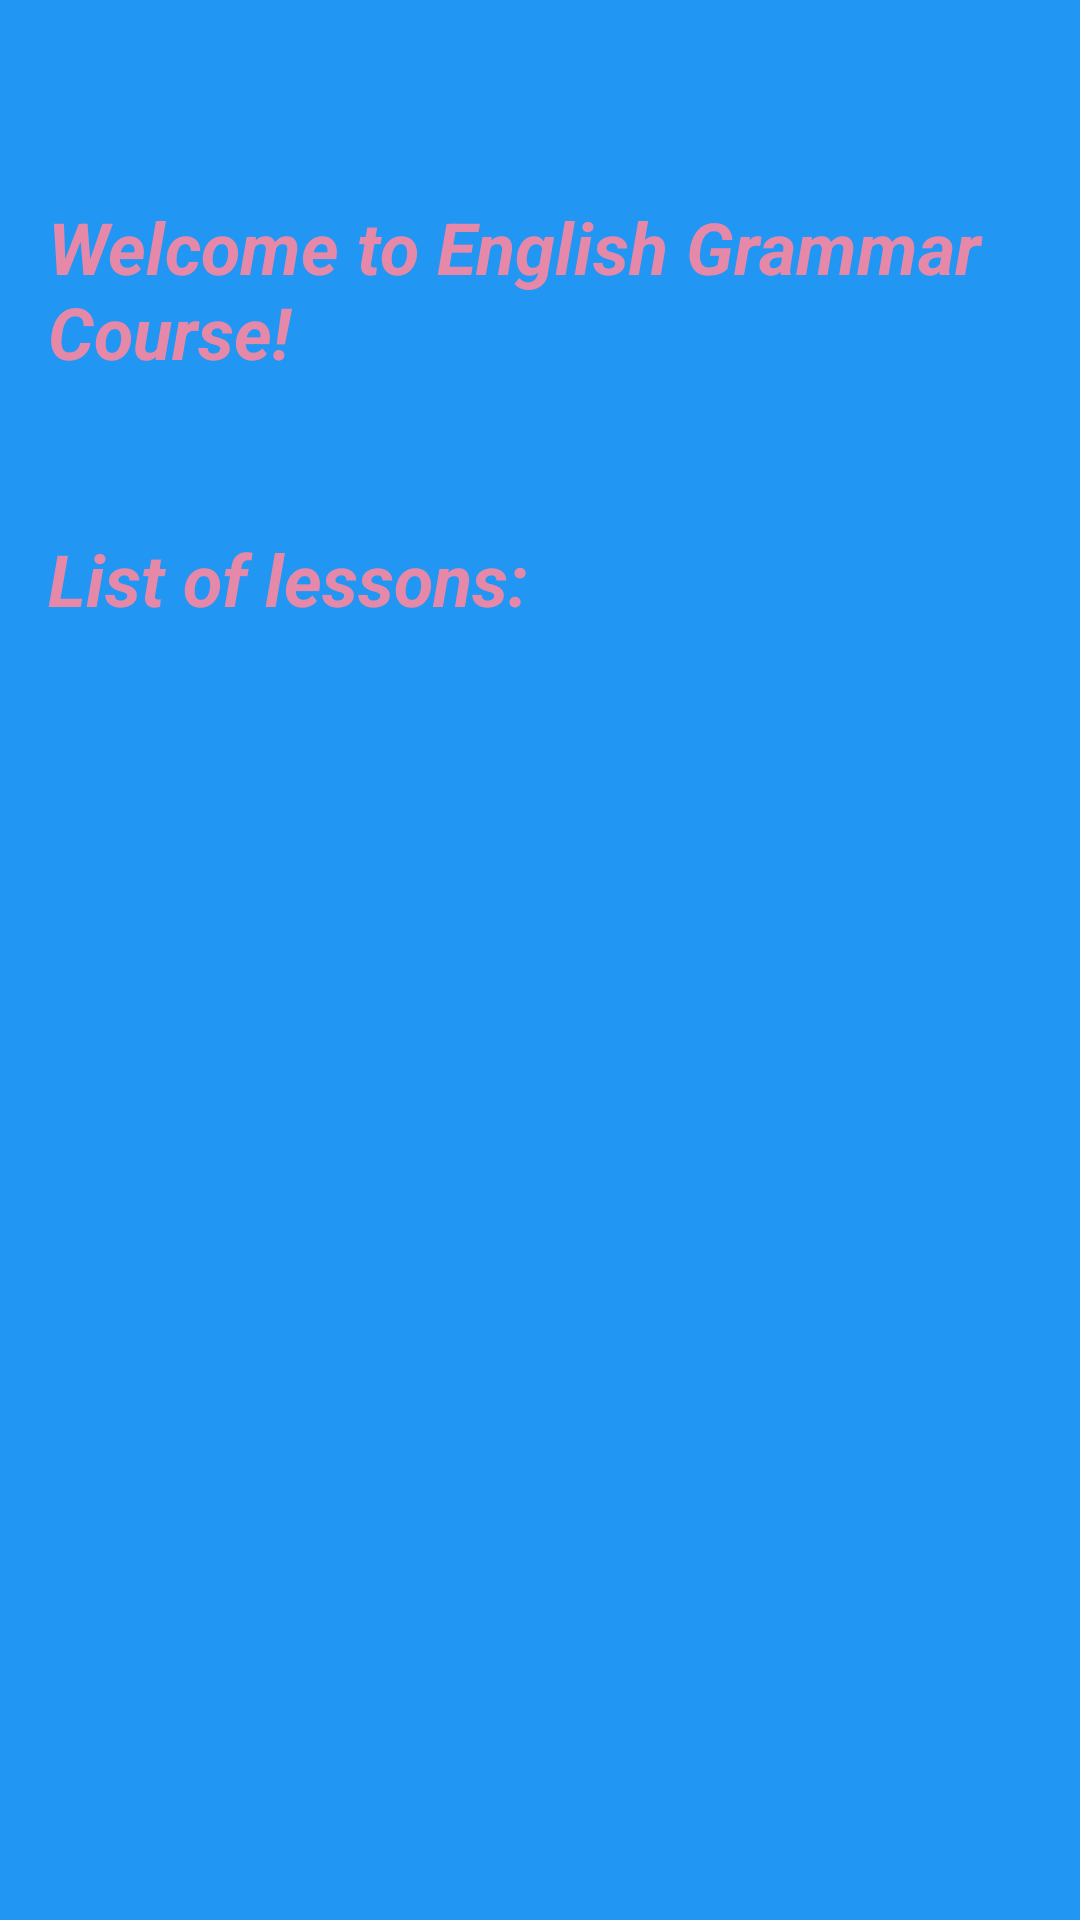

The Android layout XML behind this screen, and the referenced resources:
<!-- AndroidManifest.xml: application theme Theme.Try333 -->
<!-- res/layout/activity_main2.xml -->
<?xml version="1.0" encoding="utf-8"?>
<RelativeLayout xmlns:android="http://schemas.android.com/apk/res/android"
    xmlns:tools="http://schemas.android.com/tools"
    android:layout_width="match_parent"
    android:layout_height="match_parent"
    android:background="#2196F3"
    android:padding="16dp"
    tools:context=".MainActivity">

    <TextView
        android:id="@+id/txtT1"
        android:layout_width="wrap_content"
        android:layout_height="wrap_content"
        android:layout_marginTop="50dp"
        android:text="Welcome to English Grammar Course!"
        android:textColor="#E689A8"
        android:textSize="24sp"
        android:textStyle="bold|italic"
        />
    <TextView
        android:id="@+id/txtT2"
        android:layout_width="wrap_content"
        android:layout_height="wrap_content"
        android:layout_marginTop="50dp"
        android:layout_below="@+id/txtT1"
        android:text="List of lessons:"
        android:textColor="#E689A8"
        android:textSize="24sp"
        android:textStyle="bold|italic" />

    <ListView
        android:id="@+id/listViewLessons"
        android:layout_width="293dp"
        android:layout_height="307dp"
        android:layout_below="@id/txtT2"
        android:layout_marginTop="53dp"></ListView>

    <TextView
        android:id="@+id/txtT3"
        android:layout_width="wrap_content"
        android:layout_height="wrap_content"
        android:layout_marginTop="50dp"
        android:layout_below="@+id/listViewLessons"
        android:text=" chose the  lessons from the  List :"
        android:textColor="#E689A8"
        android:textSize="24sp"
        android:textStyle="bold|italic" />


</RelativeLayout>
<!-- resources referenced by this layout -->
<resources>
  <style name="Theme.Try333" parent="Base.Theme.Try333" />
  <style name="Base.Theme.Try333" parent="Theme.Material3.DayNight.NoActionBar">
          
          
      </style>
</resources>
